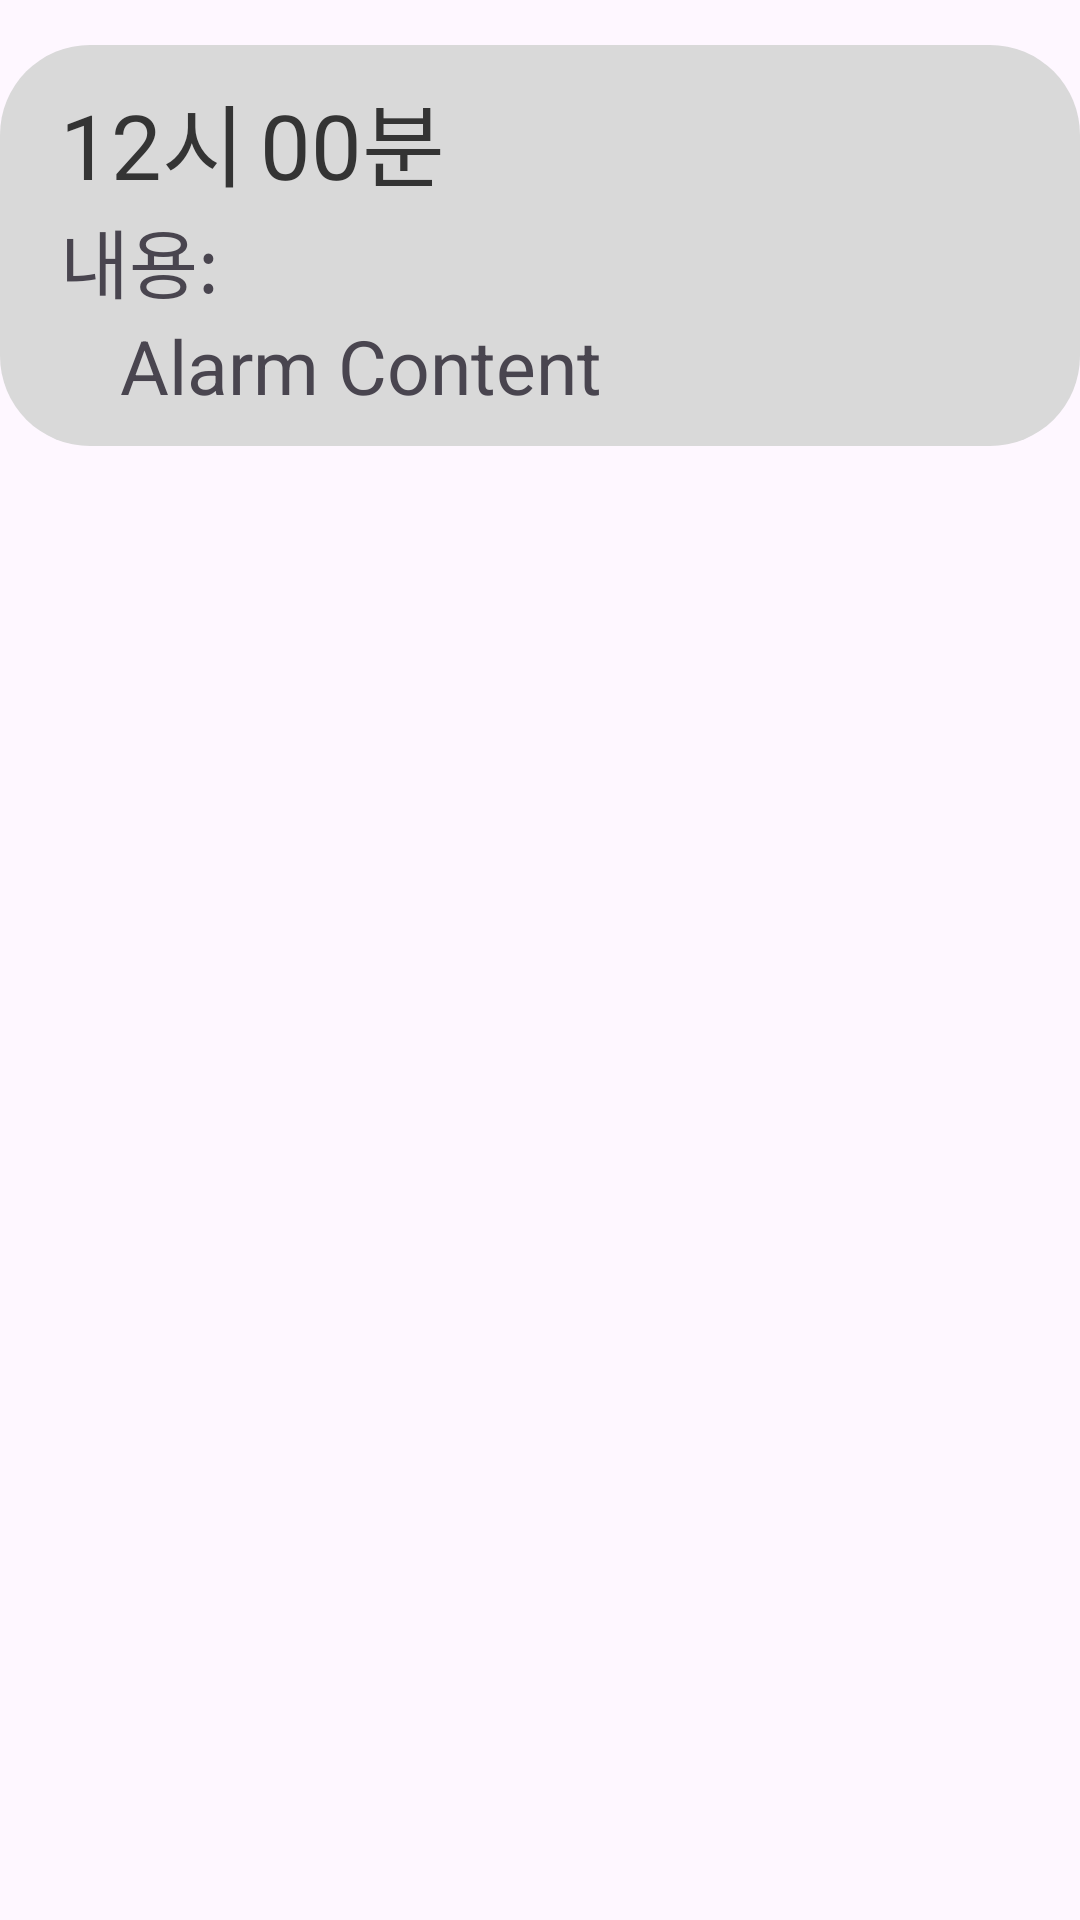

Here is an Android app screen rendered from its layout file. Give the layout XML and the strings, colors and styles it references.
<!-- AndroidManifest.xml: application theme Theme.Team_click -->
<!-- res/layout/alarm_part.xml -->
<?xml version="1.0" encoding="utf-8"?>
<LinearLayout xmlns:android="http://schemas.android.com/apk/res/android"
    android:layout_width="match_parent"
    android:layout_height="wrap_content"
    android:orientation="vertical">

    <TextView
        android:layout_width="match_parent"
        android:layout_height="15dp" />

    <LinearLayout
        android:layout_width="match_parent"
        android:layout_height="wrap_content"
        android:orientation="vertical"
        android:paddingTop="10dp"
        android:paddingBottom="10dp"
        android:paddingLeft="20dp"
        android:paddingRight="20dp"
        android:background="@drawable/bg_alarm_rectangle">

        <LinearLayout
            android:layout_width="wrap_content"
            android:layout_height="wrap_content"
            android:orientation="horizontal">

            <TextView
                android:id="@+id/alarm_hour"
                android:layout_width="wrap_content"
                android:layout_height="wrap_content"
                android:text="12"
                android:textSize="30sp"
                android:textColor="#343434" />

            <TextView
                android:layout_width="wrap_content"
                android:layout_height="wrap_content"
                android:text="시"
                android:textSize="30sp"
                android:textColor="#343434" />

            <TextView
                android:id="@+id/alarm_minute"
                android:layout_width="wrap_content"
                android:layout_height="wrap_content"
                android:layout_marginLeft="5dp"
                android:text="00"
                android:textSize="30sp"
                android:textColor="#343434" />

            <TextView
                android:layout_width="wrap_content"
                android:layout_height="wrap_content"
                android:text="분"
                android:textSize="30sp"
                android:textColor="#343434" />
        </LinearLayout>


        <TextView
            android:layout_width="wrap_content"
            android:layout_height="wrap_content"
            android:text="내용: "
            android:textSize="25sp" />

        <TextView
            android:id="@+id/alarm_part_content"
            android:layout_width="wrap_content"
            android:layout_height="wrap_content"
            android:layout_marginLeft="20dp"
            android:layout_weight="1"
            android:text="Alarm Content"
            android:textSize="25sp" />

    </LinearLayout>

</LinearLayout>
<!-- resources referenced by this layout -->
<resources>
  <!-- drawable bg_alarm_rectangle (drawable) -->
  <?xml version="1.0" encoding="utf-8"?>
  <shape xmlns:android="http://schemas.android.com/apk/res/android"
      android:shape="rectangle">
      <size
          android:width="340dp" />
      <solid
          android:color="#D9D9D9"/>
      <corners
          android:radius="30dp" />
  </shape>
  <style name="Theme.Team_click" parent="Base.Theme.Team_click" />
  <style name="Base.Theme.Team_click" parent="Theme.Material3.DayNight.NoActionBar">
          <item name="colorPrimary">@color/colorRadiobtn</item>
          <item name="colorPrimaryDark">@color/grey</item>
      </style>
  <color name="colorRadiobtn">#0075FF</color>
  <color name="grey">#D9D9D9</color>
</resources>
